The GitHub repository kailhashed/Violence_detection contains a labelled image folder "annotations_cls" with 2 categories: violent, non-violent. Examples follow, each with its label.

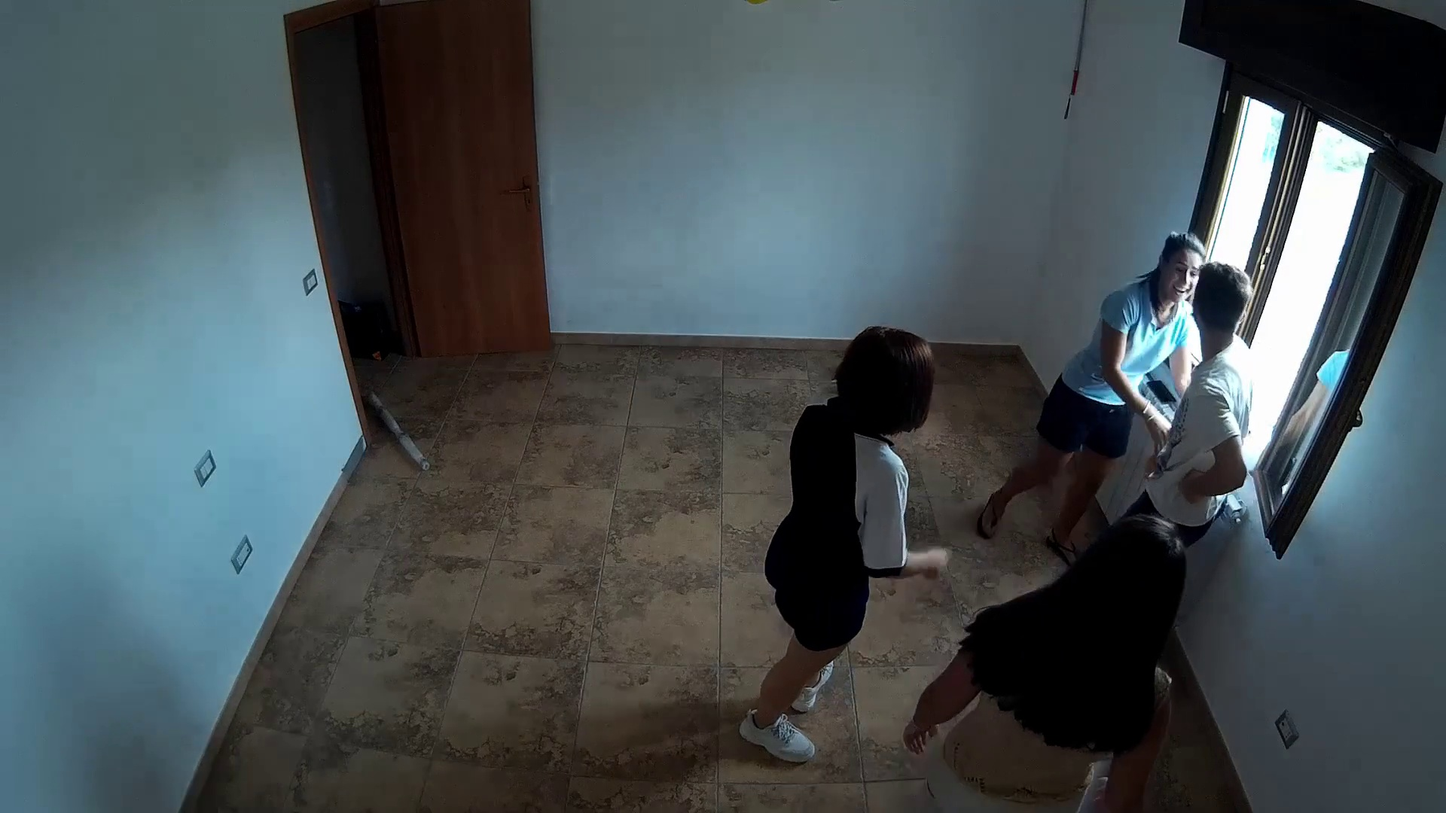
Label: violent

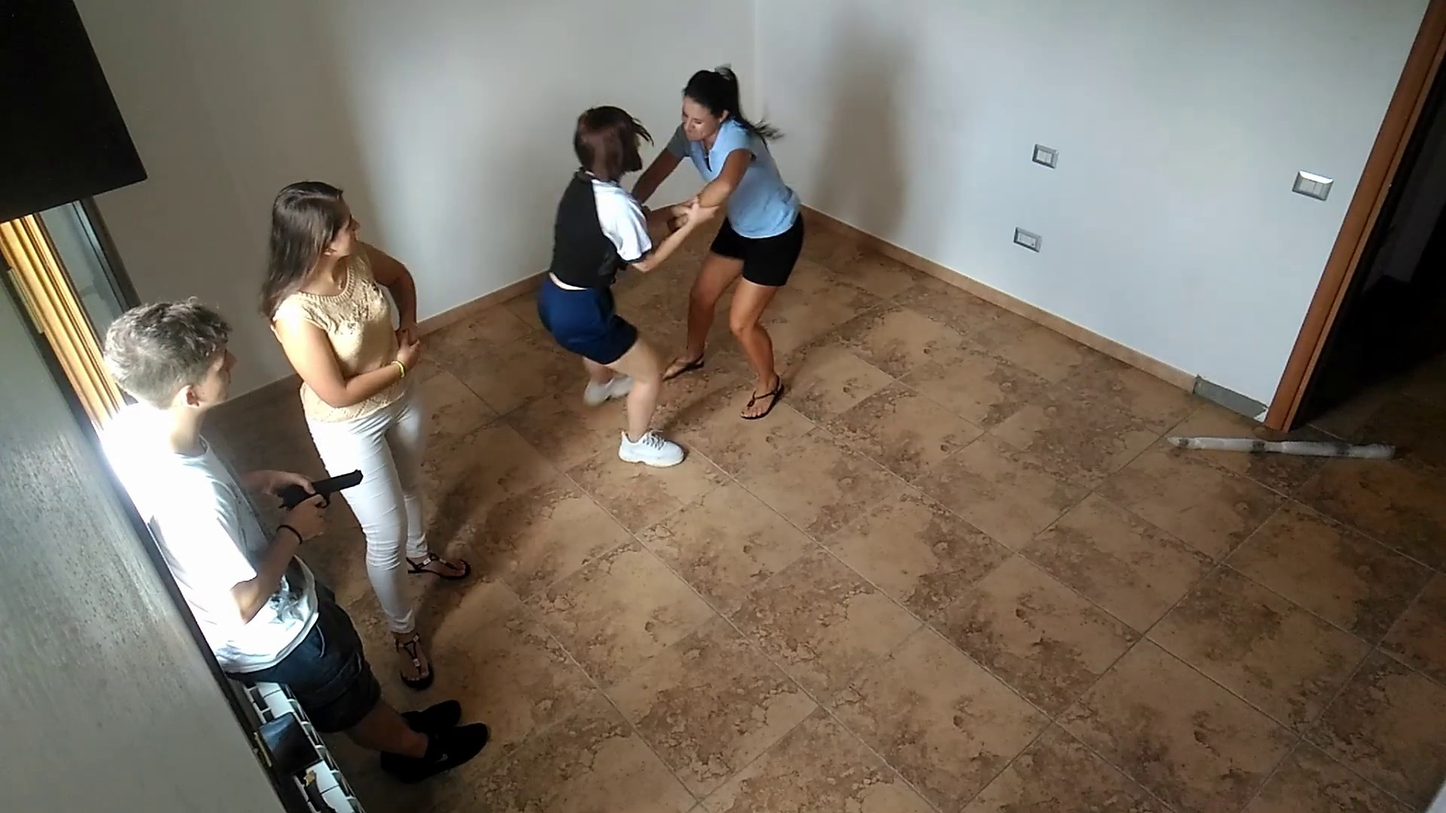
Label: violent

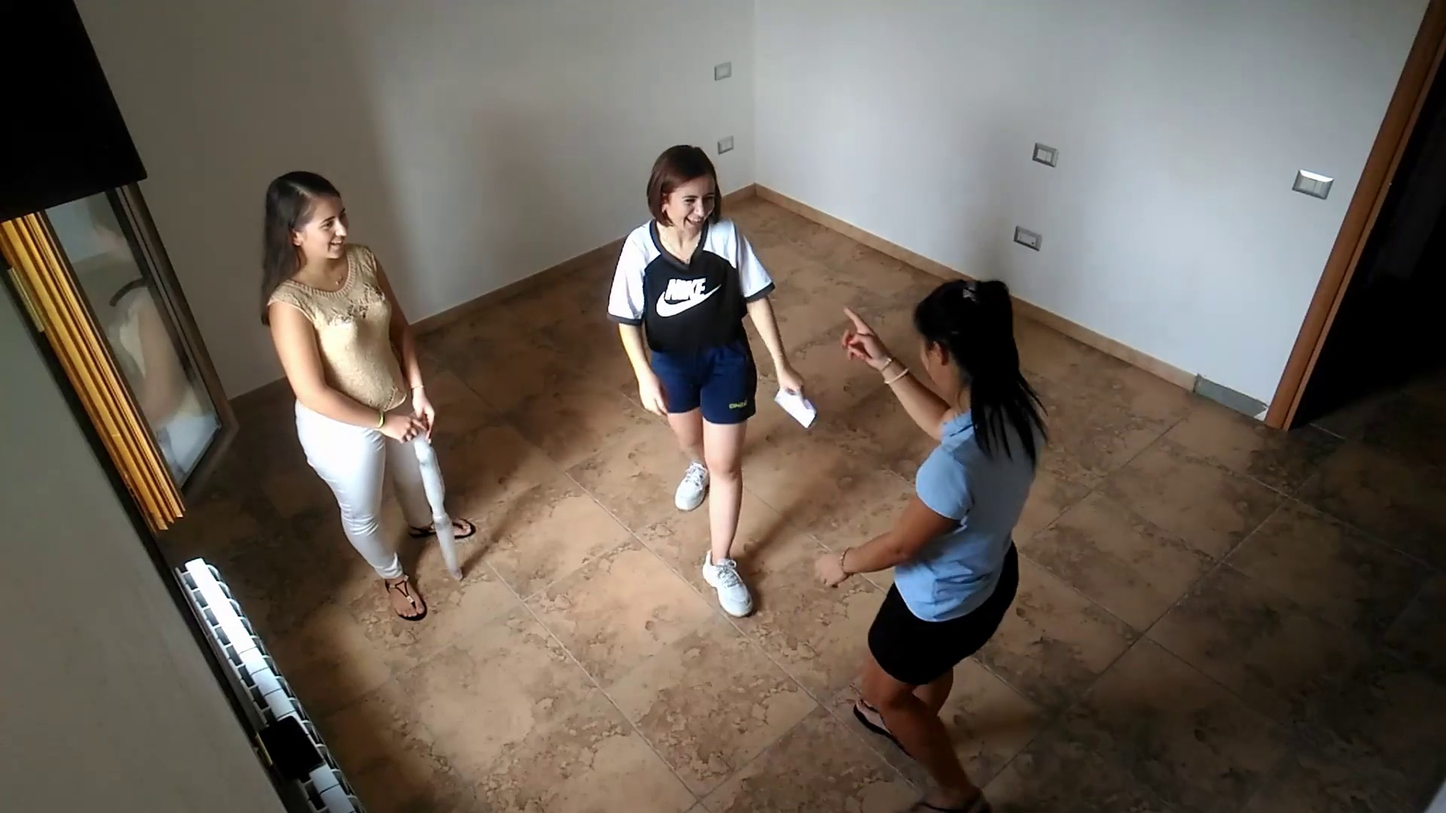
Label: non-violent

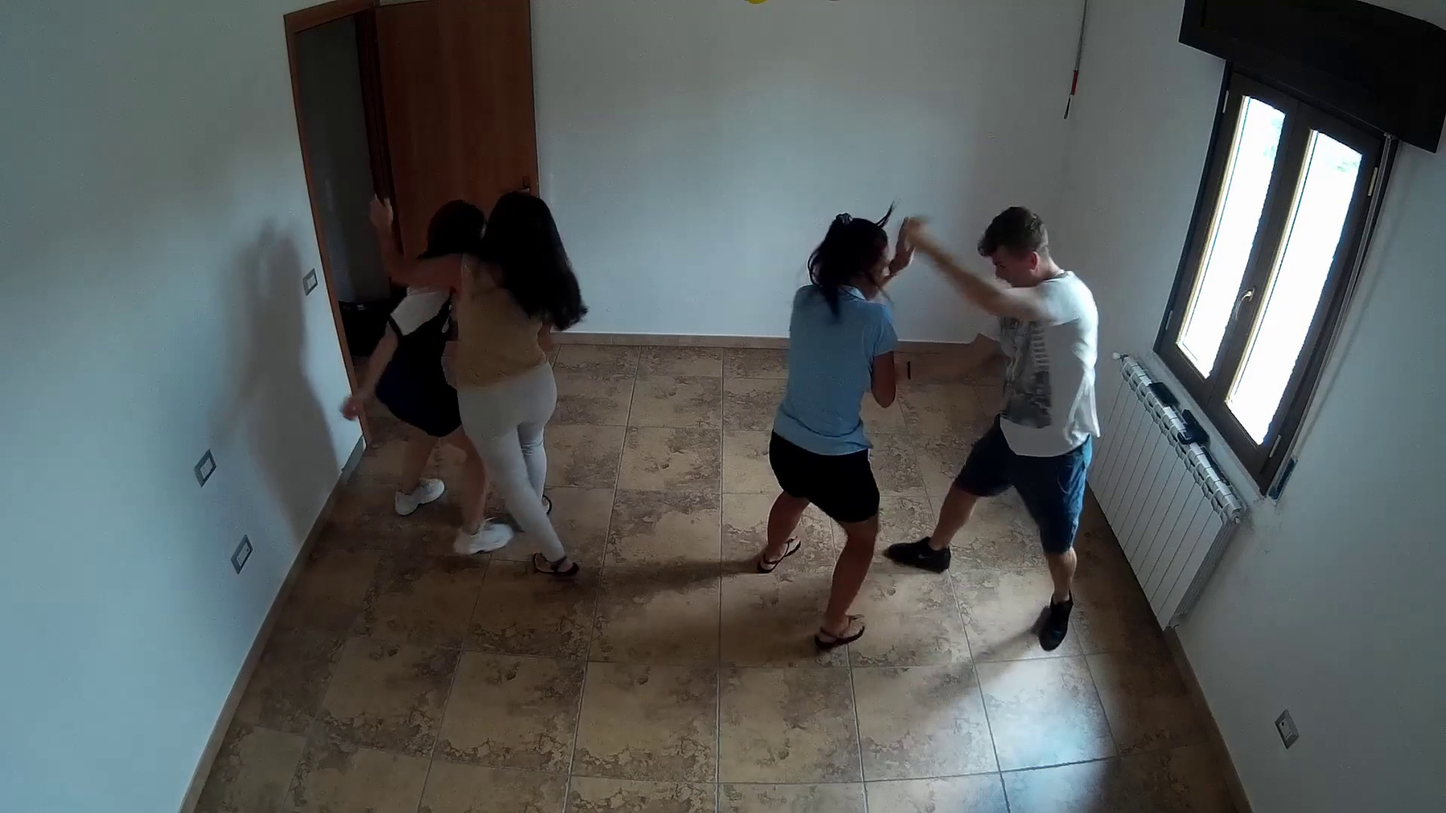
Label: violent

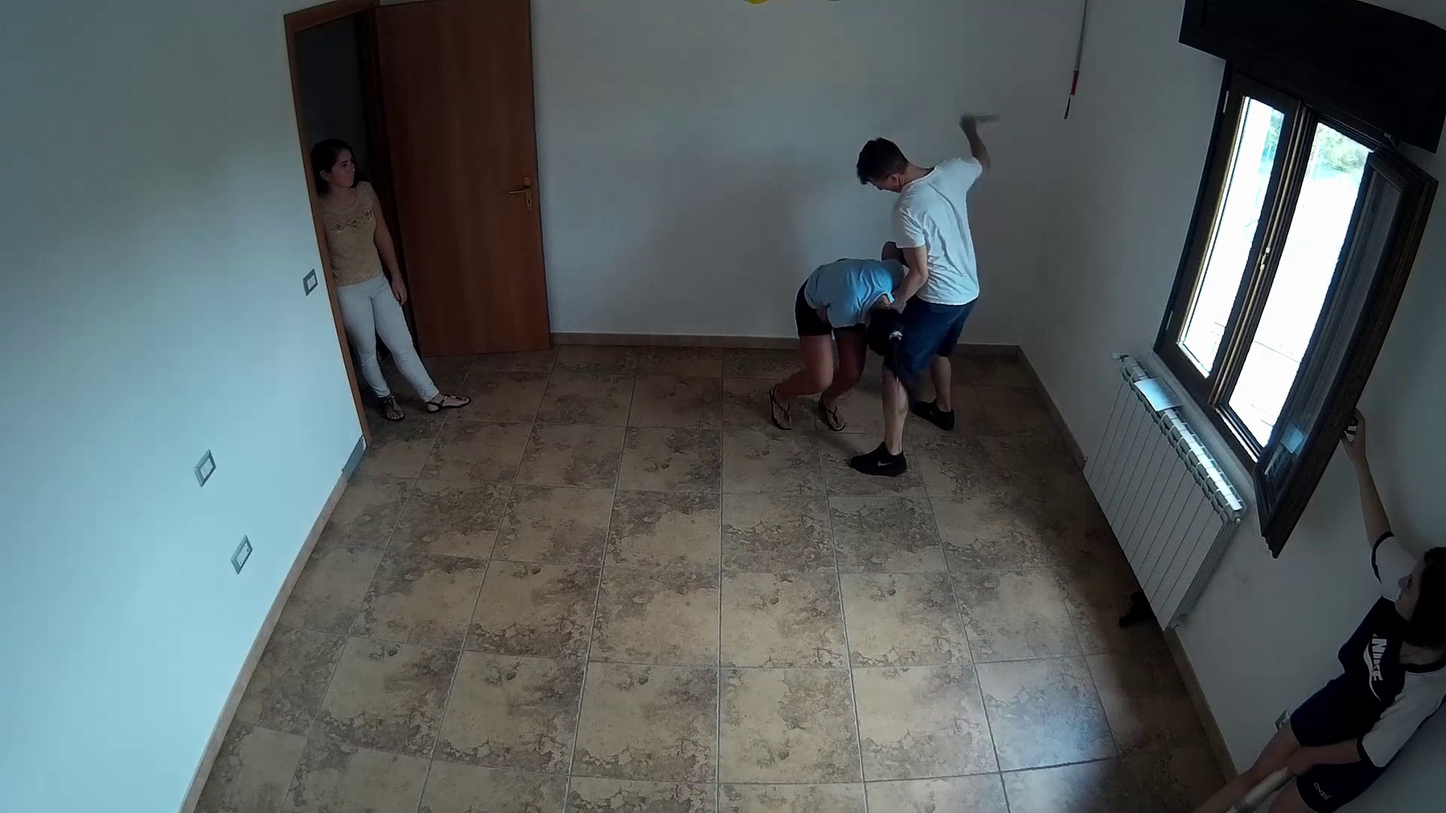
Label: violent

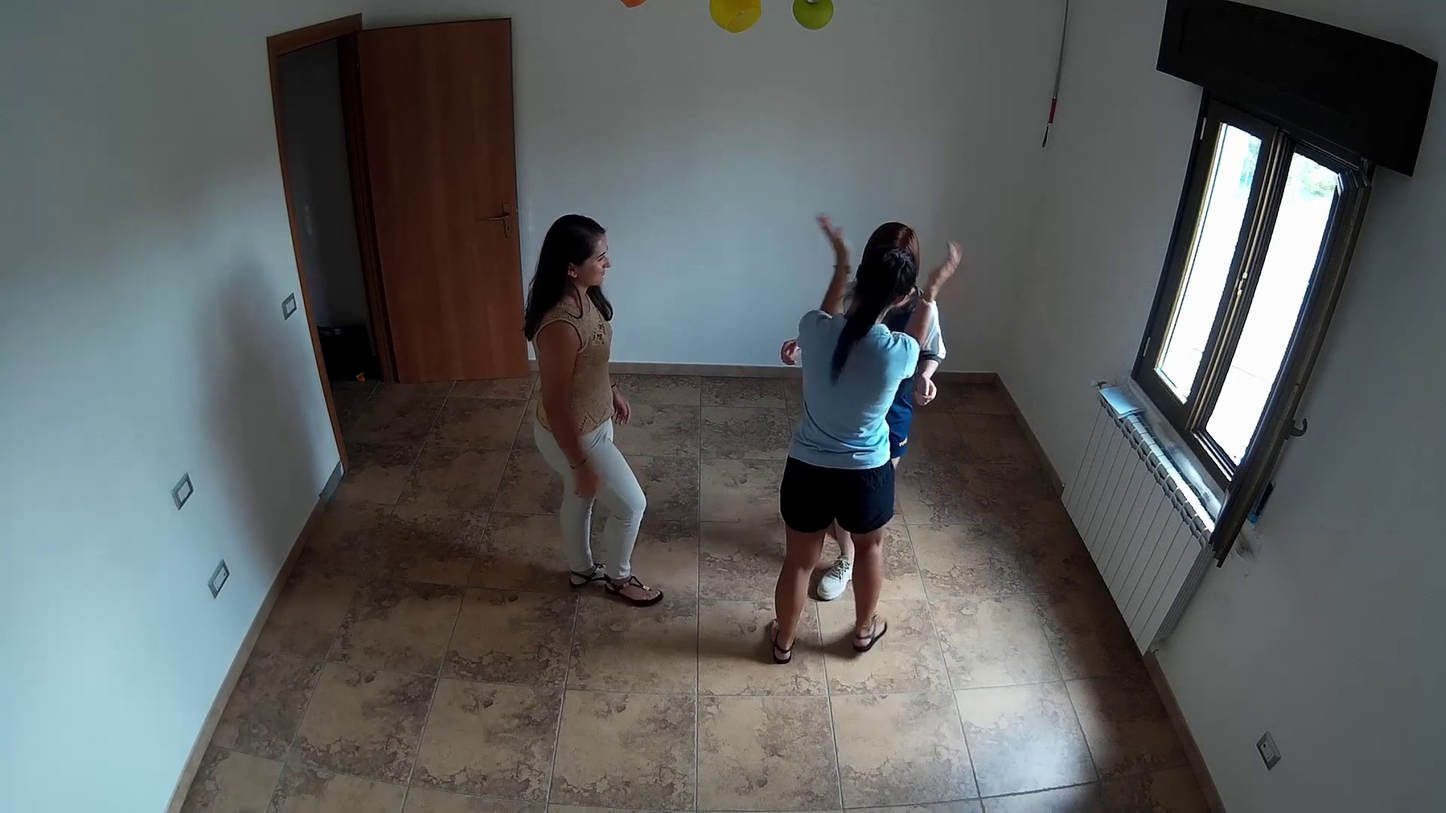
Label: non-violent
